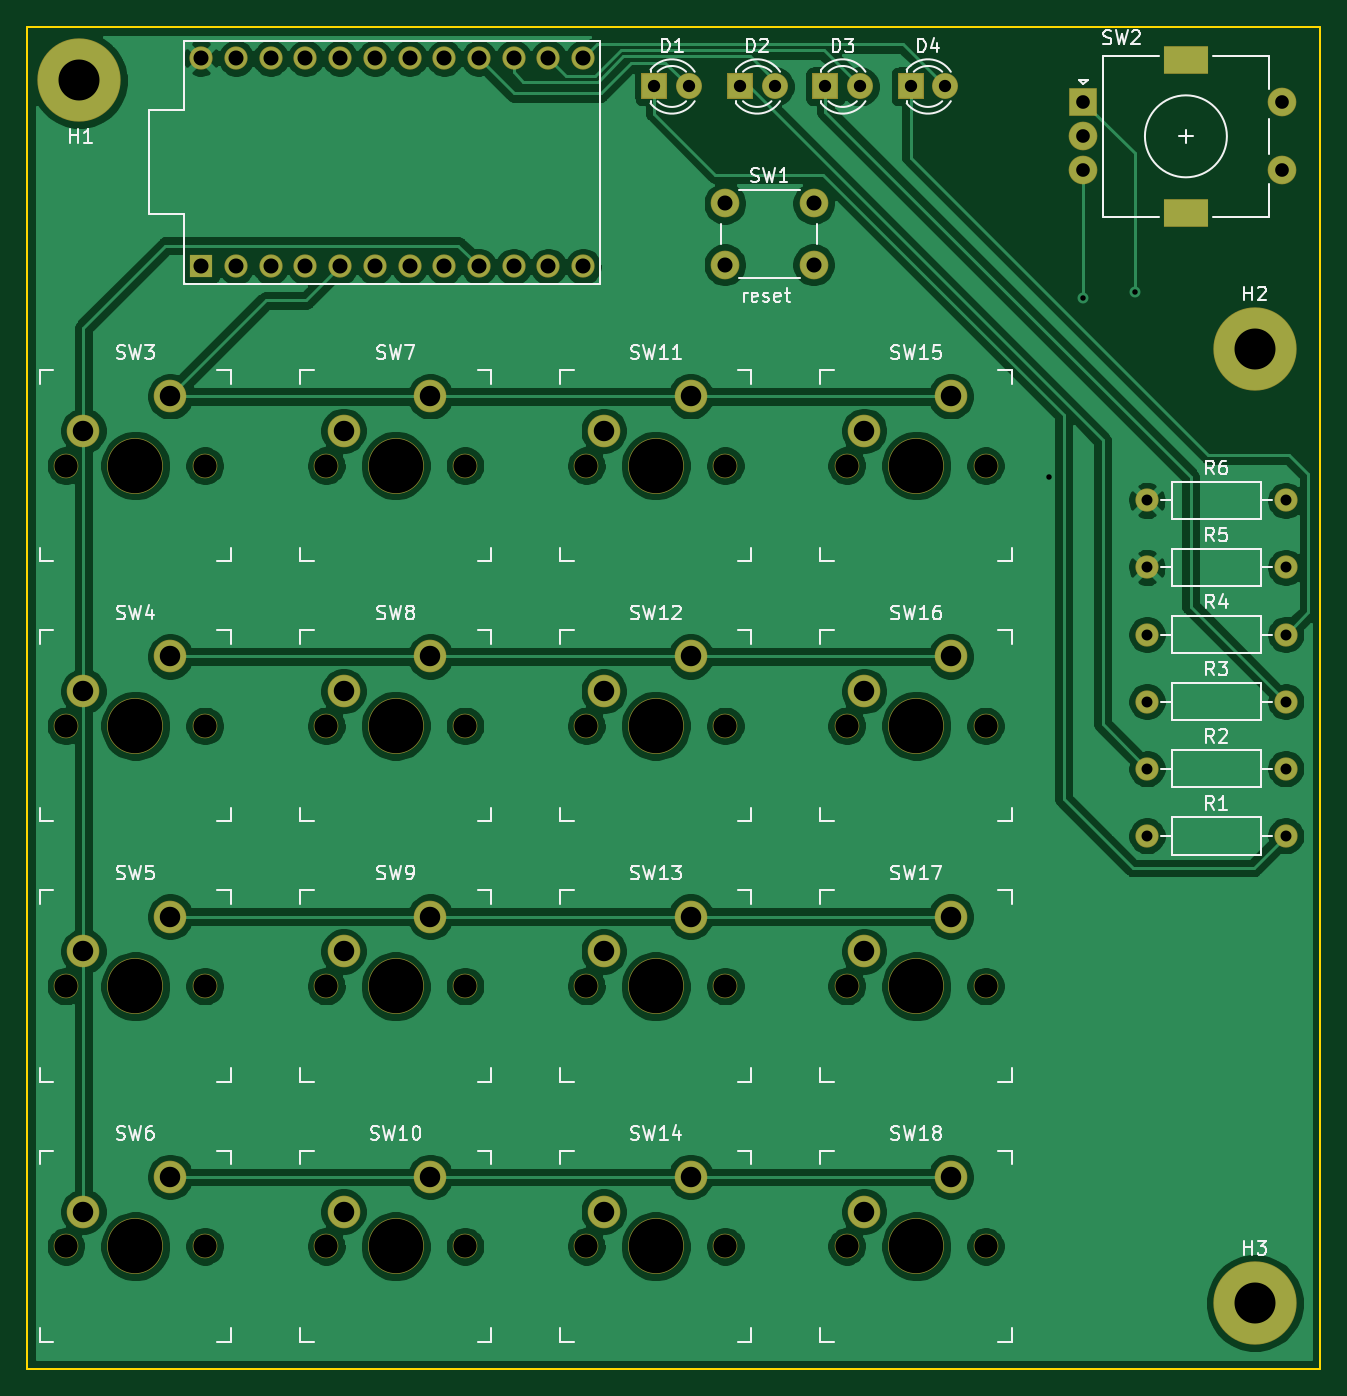
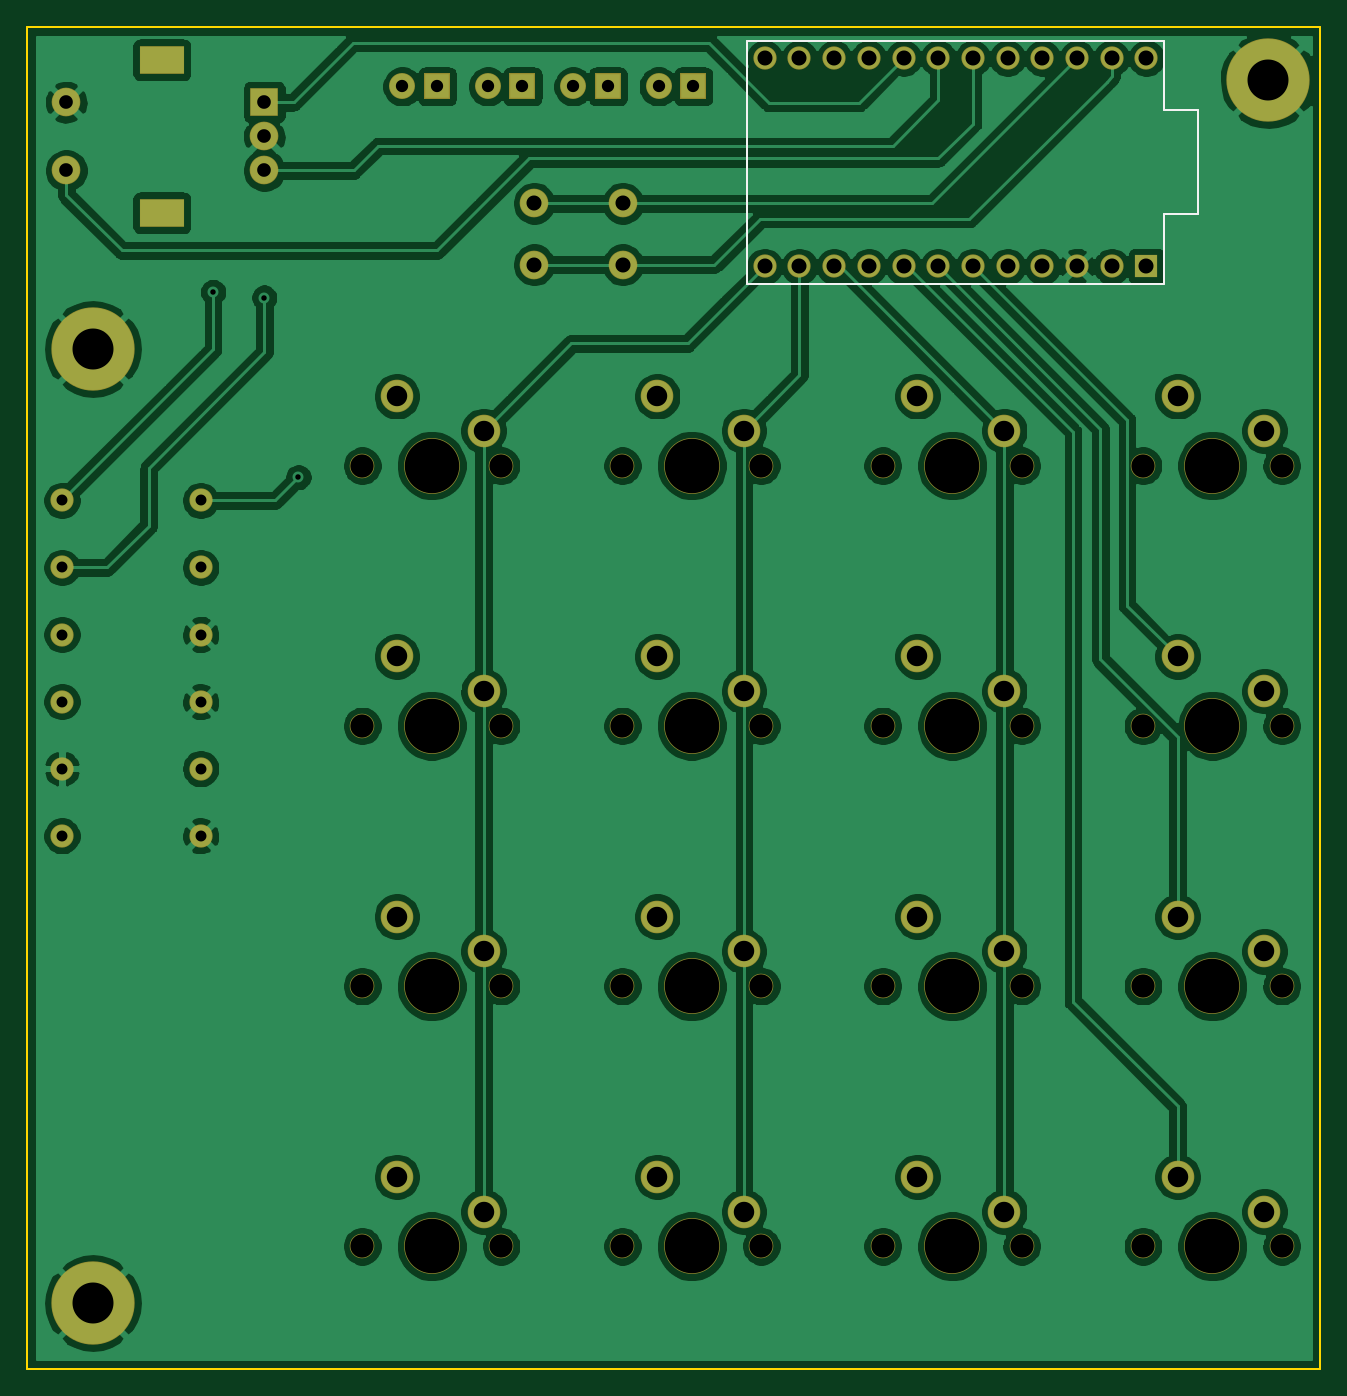
Circuit board: 11 layer files. Board 94.7 x 98.2 mm.
- bottom_copper: HID_KEYPAD-B_Cu.gbr (247281 bytes)
- bottom_mask: HID_KEYPAD-B_Mask.gbr (5600 bytes)
- paste: HID_KEYPAD-B_Paste.gbr (476 bytes)
- bottom_silk: HID_KEYPAD-B_SilkS.gbr (938 bytes)
- outline: HID_KEYPAD-Edge_Cuts.gbr (721 bytes)
- top_copper: HID_KEYPAD-F_Cu.gbr (209490 bytes)
- top_mask: HID_KEYPAD-F_Mask.gbr (5600 bytes)
- paste: HID_KEYPAD-F_Paste.gbr (476 bytes)
- top_silk: HID_KEYPAD-F_SilkS.gbr (42897 bytes)
- drill: HID_KEYPAD-NPTH.drl (1086 bytes)
- drill: HID_KEYPAD-PTH.drl (1937 bytes)

=== bottom_copper: HID_KEYPAD-B_Cu.gbr (247281 bytes, source omitted) ===
=== bottom_mask: HID_KEYPAD-B_Mask.gbr ===
%TF.GenerationSoftware,KiCad,Pcbnew,(5.1.6)-1*%
%TF.CreationDate,2021-05-12T17:33:29+01:00*%
%TF.ProjectId,HID_KEYPAD,4849445f-4b45-4595-9041-442e6b696361,rev?*%
%TF.SameCoordinates,Original*%
%TF.FileFunction,Soldermask,Bot*%
%TF.FilePolarity,Negative*%
%FSLAX46Y46*%
G04 Gerber Fmt 4.6, Leading zero omitted, Abs format (unit mm)*
G04 Created by KiCad (PCBNEW (5.1.6)-1) date 2021-05-12 17:33:29*
%MOMM*%
%LPD*%
G01*
G04 APERTURE LIST*
%ADD10O,1.700000X1.700000*%
%ADD11C,1.700000*%
%ADD12C,1.900000*%
%ADD13R,1.900000X1.900000*%
%ADD14C,2.100000*%
%ADD15C,6.100000*%
%ADD16C,1.801800*%
%ADD17C,2.386000*%
%ADD18C,4.087800*%
%ADD19R,1.700000X1.700000*%
%ADD20R,2.100000X2.100000*%
%ADD21R,3.300000X2.100000*%
G04 APERTURE END LIST*
D10*
%TO.C,R1*%
X204760000Y-110200000D03*
D11*
X194600000Y-110200000D03*
%TD*%
D12*
%TO.C,D1*%
X161090000Y-55350000D03*
D13*
X158550000Y-55350000D03*
%TD*%
D14*
%TO.C,SW1*%
X170200000Y-63900000D03*
X170200000Y-68400000D03*
X163700000Y-63900000D03*
X163700000Y-68400000D03*
%TD*%
D15*
%TO.C,H3*%
X202500000Y-144400000D03*
%TD*%
%TO.C,H2*%
X202500000Y-74550000D03*
%TD*%
%TO.C,H1*%
X116450000Y-54900000D03*
%TD*%
D10*
%TO.C,R4*%
X204760000Y-95470000D03*
D11*
X194600000Y-95470000D03*
%TD*%
D12*
%TO.C,D4*%
X179840000Y-55350000D03*
D13*
X177300000Y-55350000D03*
%TD*%
D16*
%TO.C,SW18*%
X172620000Y-140250000D03*
X182780000Y-140250000D03*
D17*
X173890000Y-137710000D03*
D18*
X177700000Y-140250000D03*
D17*
X180240000Y-135170000D03*
%TD*%
D16*
%TO.C,SW17*%
X172620000Y-121200000D03*
X182780000Y-121200000D03*
D17*
X173890000Y-118660000D03*
D18*
X177700000Y-121200000D03*
D17*
X180240000Y-116120000D03*
%TD*%
D16*
%TO.C,SW16*%
X172620000Y-102150000D03*
X182780000Y-102150000D03*
D17*
X173890000Y-99610000D03*
D18*
X177700000Y-102150000D03*
D17*
X180240000Y-97070000D03*
%TD*%
D16*
%TO.C,SW15*%
X172620000Y-83100000D03*
X182780000Y-83100000D03*
D17*
X173890000Y-80560000D03*
D18*
X177700000Y-83100000D03*
D17*
X180240000Y-78020000D03*
%TD*%
D16*
%TO.C,SW14*%
X153570000Y-140250000D03*
X163730000Y-140250000D03*
D17*
X154840000Y-137710000D03*
D18*
X158650000Y-140250000D03*
D17*
X161190000Y-135170000D03*
%TD*%
D16*
%TO.C,SW13*%
X153570000Y-121200000D03*
X163730000Y-121200000D03*
D17*
X154840000Y-118660000D03*
D18*
X158650000Y-121200000D03*
D17*
X161190000Y-116120000D03*
%TD*%
D16*
%TO.C,SW12*%
X153570000Y-102150000D03*
X163730000Y-102150000D03*
D17*
X154840000Y-99610000D03*
D18*
X158650000Y-102150000D03*
D17*
X161190000Y-97070000D03*
%TD*%
D16*
%TO.C,SW11*%
X153570000Y-83100000D03*
X163730000Y-83100000D03*
D17*
X154840000Y-80560000D03*
D18*
X158650000Y-83100000D03*
D17*
X161190000Y-78020000D03*
%TD*%
D16*
%TO.C,SW10*%
X134520000Y-140250000D03*
X144680000Y-140250000D03*
D17*
X135790000Y-137710000D03*
D18*
X139600000Y-140250000D03*
D17*
X142140000Y-135170000D03*
%TD*%
D16*
%TO.C,SW9*%
X134520000Y-121200000D03*
X144680000Y-121200000D03*
D17*
X135790000Y-118660000D03*
D18*
X139600000Y-121200000D03*
D17*
X142140000Y-116120000D03*
%TD*%
D16*
%TO.C,SW8*%
X134520000Y-102150000D03*
X144680000Y-102150000D03*
D17*
X135790000Y-99610000D03*
D18*
X139600000Y-102150000D03*
D17*
X142140000Y-97070000D03*
%TD*%
D16*
%TO.C,SW7*%
X134520000Y-83100000D03*
X144680000Y-83100000D03*
D17*
X135790000Y-80560000D03*
D18*
X139600000Y-83100000D03*
D17*
X142140000Y-78020000D03*
%TD*%
D16*
%TO.C,SW6*%
X115470000Y-140250000D03*
X125630000Y-140250000D03*
D17*
X116740000Y-137710000D03*
D18*
X120550000Y-140250000D03*
D17*
X123090000Y-135170000D03*
%TD*%
D16*
%TO.C,SW5*%
X115470000Y-121200000D03*
X125630000Y-121200000D03*
D17*
X116740000Y-118660000D03*
D18*
X120550000Y-121200000D03*
D17*
X123090000Y-116120000D03*
%TD*%
D16*
%TO.C,SW4*%
X115470000Y-102150000D03*
X125630000Y-102150000D03*
D17*
X116740000Y-99610000D03*
D18*
X120550000Y-102150000D03*
D17*
X123090000Y-97070000D03*
%TD*%
D16*
%TO.C,SW3*%
X115470000Y-83100000D03*
X125630000Y-83100000D03*
D17*
X116740000Y-80560000D03*
D18*
X120550000Y-83100000D03*
D17*
X123090000Y-78020000D03*
%TD*%
D11*
%TO.C,U1*%
X125380000Y-53280000D03*
X127920000Y-53280000D03*
X130460000Y-53280000D03*
X133000000Y-53280000D03*
X135540000Y-53280000D03*
X138080000Y-53280000D03*
X140620000Y-53280000D03*
X143160000Y-53280000D03*
X145700000Y-53280000D03*
X148240000Y-53280000D03*
X150780000Y-53280000D03*
X153320000Y-53280000D03*
X153320000Y-68520000D03*
X150780000Y-68520000D03*
X148240000Y-68520000D03*
X145700000Y-68520000D03*
X143160000Y-68520000D03*
X140620000Y-68520000D03*
X138080000Y-68520000D03*
X135540000Y-68520000D03*
X133000000Y-68520000D03*
X130460000Y-68520000D03*
X127920000Y-68520000D03*
D19*
X125380000Y-68520000D03*
%TD*%
D20*
%TO.C,SW2*%
X189950000Y-56500000D03*
D14*
X189950000Y-59000000D03*
X189950000Y-61500000D03*
D21*
X197450000Y-53400000D03*
X197450000Y-64600000D03*
D14*
X204450000Y-56500000D03*
X204450000Y-61500000D03*
%TD*%
D10*
%TO.C,R6*%
X204760000Y-85650000D03*
D11*
X194600000Y-85650000D03*
%TD*%
D10*
%TO.C,R5*%
X204760000Y-90560000D03*
D11*
X194600000Y-90560000D03*
%TD*%
D10*
%TO.C,R3*%
X204760000Y-100380000D03*
D11*
X194600000Y-100380000D03*
%TD*%
D10*
%TO.C,R2*%
X204760000Y-105290000D03*
D11*
X194600000Y-105290000D03*
%TD*%
D12*
%TO.C,D3*%
X173590000Y-55350000D03*
D13*
X171050000Y-55350000D03*
%TD*%
D12*
%TO.C,D2*%
X167340000Y-55350000D03*
D13*
X164800000Y-55350000D03*
%TD*%
M02*

=== paste: HID_KEYPAD-B_Paste.gbr ===
%TF.GenerationSoftware,KiCad,Pcbnew,(5.1.6)-1*%
%TF.CreationDate,2021-05-12T17:33:29+01:00*%
%TF.ProjectId,HID_KEYPAD,4849445f-4b45-4595-9041-442e6b696361,rev?*%
%TF.SameCoordinates,Original*%
%TF.FileFunction,Paste,Bot*%
%TF.FilePolarity,Positive*%
%FSLAX46Y46*%
G04 Gerber Fmt 4.6, Leading zero omitted, Abs format (unit mm)*
G04 Created by KiCad (PCBNEW (5.1.6)-1) date 2021-05-12 17:33:29*
%MOMM*%
%LPD*%
G01*
G04 APERTURE LIST*
G04 APERTURE END LIST*
M02*

=== bottom_silk: HID_KEYPAD-B_SilkS.gbr ===
%TF.GenerationSoftware,KiCad,Pcbnew,(5.1.6)-1*%
%TF.CreationDate,2021-05-12T17:33:29+01:00*%
%TF.ProjectId,HID_KEYPAD,4849445f-4b45-4595-9041-442e6b696361,rev?*%
%TF.SameCoordinates,Original*%
%TF.FileFunction,Legend,Bot*%
%TF.FilePolarity,Positive*%
%FSLAX46Y46*%
G04 Gerber Fmt 4.6, Leading zero omitted, Abs format (unit mm)*
G04 Created by KiCad (PCBNEW (5.1.6)-1) date 2021-05-12 17:33:29*
%MOMM*%
%LPD*%
G01*
G04 APERTURE LIST*
%ADD10C,0.150000*%
G04 APERTURE END LIST*
D10*
%TO.C,U1*%
X154590000Y-52010000D02*
X154590000Y-69790000D01*
X154590000Y-69790000D02*
X124110000Y-69790000D01*
X124110000Y-69790000D02*
X124110000Y-64710000D01*
X124110000Y-64710000D02*
X121570000Y-64710000D01*
X121570000Y-64710000D02*
X121570000Y-57090000D01*
X121570000Y-57090000D02*
X124110000Y-57090000D01*
X124110000Y-57090000D02*
X124110000Y-52010000D01*
X124110000Y-52010000D02*
X154590000Y-52010000D01*
%TD*%
M02*

=== outline: HID_KEYPAD-Edge_Cuts.gbr ===
%TF.GenerationSoftware,KiCad,Pcbnew,(5.1.6)-1*%
%TF.CreationDate,2021-05-12T17:33:29+01:00*%
%TF.ProjectId,HID_KEYPAD,4849445f-4b45-4595-9041-442e6b696361,rev?*%
%TF.SameCoordinates,Original*%
%TF.FileFunction,Profile,NP*%
%FSLAX46Y46*%
G04 Gerber Fmt 4.6, Leading zero omitted, Abs format (unit mm)*
G04 Created by KiCad (PCBNEW (5.1.6)-1) date 2021-05-12 17:33:29*
%MOMM*%
%LPD*%
G01*
G04 APERTURE LIST*
%TA.AperFunction,Profile*%
%ADD10C,0.150000*%
%TD*%
G04 APERTURE END LIST*
D10*
X112650000Y-149200000D02*
X112650000Y-51000000D01*
X112650000Y-51000000D02*
X207300000Y-51000000D01*
X207300000Y-149200000D02*
X112650000Y-149200000D01*
X207300000Y-51000000D02*
X207300000Y-149200000D01*
M02*

=== top_copper: HID_KEYPAD-F_Cu.gbr (209490 bytes, source omitted) ===
=== top_mask: HID_KEYPAD-F_Mask.gbr ===
%TF.GenerationSoftware,KiCad,Pcbnew,(5.1.6)-1*%
%TF.CreationDate,2021-05-12T17:33:29+01:00*%
%TF.ProjectId,HID_KEYPAD,4849445f-4b45-4595-9041-442e6b696361,rev?*%
%TF.SameCoordinates,Original*%
%TF.FileFunction,Soldermask,Top*%
%TF.FilePolarity,Negative*%
%FSLAX46Y46*%
G04 Gerber Fmt 4.6, Leading zero omitted, Abs format (unit mm)*
G04 Created by KiCad (PCBNEW (5.1.6)-1) date 2021-05-12 17:33:29*
%MOMM*%
%LPD*%
G01*
G04 APERTURE LIST*
%ADD10O,1.700000X1.700000*%
%ADD11C,1.700000*%
%ADD12C,1.900000*%
%ADD13R,1.900000X1.900000*%
%ADD14C,2.100000*%
%ADD15C,6.100000*%
%ADD16C,1.801800*%
%ADD17C,2.386000*%
%ADD18C,4.087800*%
%ADD19R,1.700000X1.700000*%
%ADD20R,2.100000X2.100000*%
%ADD21R,3.300000X2.100000*%
G04 APERTURE END LIST*
D10*
%TO.C,R1*%
X204760000Y-110200000D03*
D11*
X194600000Y-110200000D03*
%TD*%
D12*
%TO.C,D1*%
X161090000Y-55350000D03*
D13*
X158550000Y-55350000D03*
%TD*%
D14*
%TO.C,SW1*%
X170200000Y-63900000D03*
X170200000Y-68400000D03*
X163700000Y-63900000D03*
X163700000Y-68400000D03*
%TD*%
D15*
%TO.C,H3*%
X202500000Y-144400000D03*
%TD*%
%TO.C,H2*%
X202500000Y-74550000D03*
%TD*%
%TO.C,H1*%
X116450000Y-54900000D03*
%TD*%
D10*
%TO.C,R4*%
X204760000Y-95470000D03*
D11*
X194600000Y-95470000D03*
%TD*%
D12*
%TO.C,D4*%
X179840000Y-55350000D03*
D13*
X177300000Y-55350000D03*
%TD*%
D16*
%TO.C,SW18*%
X172620000Y-140250000D03*
X182780000Y-140250000D03*
D17*
X173890000Y-137710000D03*
D18*
X177700000Y-140250000D03*
D17*
X180240000Y-135170000D03*
%TD*%
D16*
%TO.C,SW17*%
X172620000Y-121200000D03*
X182780000Y-121200000D03*
D17*
X173890000Y-118660000D03*
D18*
X177700000Y-121200000D03*
D17*
X180240000Y-116120000D03*
%TD*%
D16*
%TO.C,SW16*%
X172620000Y-102150000D03*
X182780000Y-102150000D03*
D17*
X173890000Y-99610000D03*
D18*
X177700000Y-102150000D03*
D17*
X180240000Y-97070000D03*
%TD*%
D16*
%TO.C,SW15*%
X172620000Y-83100000D03*
X182780000Y-83100000D03*
D17*
X173890000Y-80560000D03*
D18*
X177700000Y-83100000D03*
D17*
X180240000Y-78020000D03*
%TD*%
D16*
%TO.C,SW14*%
X153570000Y-140250000D03*
X163730000Y-140250000D03*
D17*
X154840000Y-137710000D03*
D18*
X158650000Y-140250000D03*
D17*
X161190000Y-135170000D03*
%TD*%
D16*
%TO.C,SW13*%
X153570000Y-121200000D03*
X163730000Y-121200000D03*
D17*
X154840000Y-118660000D03*
D18*
X158650000Y-121200000D03*
D17*
X161190000Y-116120000D03*
%TD*%
D16*
%TO.C,SW12*%
X153570000Y-102150000D03*
X163730000Y-102150000D03*
D17*
X154840000Y-99610000D03*
D18*
X158650000Y-102150000D03*
D17*
X161190000Y-97070000D03*
%TD*%
D16*
%TO.C,SW11*%
X153570000Y-83100000D03*
X163730000Y-83100000D03*
D17*
X154840000Y-80560000D03*
D18*
X158650000Y-83100000D03*
D17*
X161190000Y-78020000D03*
%TD*%
D16*
%TO.C,SW10*%
X134520000Y-140250000D03*
X144680000Y-140250000D03*
D17*
X135790000Y-137710000D03*
D18*
X139600000Y-140250000D03*
D17*
X142140000Y-135170000D03*
%TD*%
D16*
%TO.C,SW9*%
X134520000Y-121200000D03*
X144680000Y-121200000D03*
D17*
X135790000Y-118660000D03*
D18*
X139600000Y-121200000D03*
D17*
X142140000Y-116120000D03*
%TD*%
D16*
%TO.C,SW8*%
X134520000Y-102150000D03*
X144680000Y-102150000D03*
D17*
X135790000Y-99610000D03*
D18*
X139600000Y-102150000D03*
D17*
X142140000Y-97070000D03*
%TD*%
D16*
%TO.C,SW7*%
X134520000Y-83100000D03*
X144680000Y-83100000D03*
D17*
X135790000Y-80560000D03*
D18*
X139600000Y-83100000D03*
D17*
X142140000Y-78020000D03*
%TD*%
D16*
%TO.C,SW6*%
X115470000Y-140250000D03*
X125630000Y-140250000D03*
D17*
X116740000Y-137710000D03*
D18*
X120550000Y-140250000D03*
D17*
X123090000Y-135170000D03*
%TD*%
D16*
%TO.C,SW5*%
X115470000Y-121200000D03*
X125630000Y-121200000D03*
D17*
X116740000Y-118660000D03*
D18*
X120550000Y-121200000D03*
D17*
X123090000Y-116120000D03*
%TD*%
D16*
%TO.C,SW4*%
X115470000Y-102150000D03*
X125630000Y-102150000D03*
D17*
X116740000Y-99610000D03*
D18*
X120550000Y-102150000D03*
D17*
X123090000Y-97070000D03*
%TD*%
D16*
%TO.C,SW3*%
X115470000Y-83100000D03*
X125630000Y-83100000D03*
D17*
X116740000Y-80560000D03*
D18*
X120550000Y-83100000D03*
D17*
X123090000Y-78020000D03*
%TD*%
D11*
%TO.C,U1*%
X125380000Y-53280000D03*
X127920000Y-53280000D03*
X130460000Y-53280000D03*
X133000000Y-53280000D03*
X135540000Y-53280000D03*
X138080000Y-53280000D03*
X140620000Y-53280000D03*
X143160000Y-53280000D03*
X145700000Y-53280000D03*
X148240000Y-53280000D03*
X150780000Y-53280000D03*
X153320000Y-53280000D03*
X153320000Y-68520000D03*
X150780000Y-68520000D03*
X148240000Y-68520000D03*
X145700000Y-68520000D03*
X143160000Y-68520000D03*
X140620000Y-68520000D03*
X138080000Y-68520000D03*
X135540000Y-68520000D03*
X133000000Y-68520000D03*
X130460000Y-68520000D03*
X127920000Y-68520000D03*
D19*
X125380000Y-68520000D03*
%TD*%
D20*
%TO.C,SW2*%
X189950000Y-56500000D03*
D14*
X189950000Y-59000000D03*
X189950000Y-61500000D03*
D21*
X197450000Y-53400000D03*
X197450000Y-64600000D03*
D14*
X204450000Y-56500000D03*
X204450000Y-61500000D03*
%TD*%
D10*
%TO.C,R6*%
X204760000Y-85650000D03*
D11*
X194600000Y-85650000D03*
%TD*%
D10*
%TO.C,R5*%
X204760000Y-90560000D03*
D11*
X194600000Y-90560000D03*
%TD*%
D10*
%TO.C,R3*%
X204760000Y-100380000D03*
D11*
X194600000Y-100380000D03*
%TD*%
D10*
%TO.C,R2*%
X204760000Y-105290000D03*
D11*
X194600000Y-105290000D03*
%TD*%
D12*
%TO.C,D3*%
X173590000Y-55350000D03*
D13*
X171050000Y-55350000D03*
%TD*%
D12*
%TO.C,D2*%
X167340000Y-55350000D03*
D13*
X164800000Y-55350000D03*
%TD*%
M02*

=== paste: HID_KEYPAD-F_Paste.gbr ===
%TF.GenerationSoftware,KiCad,Pcbnew,(5.1.6)-1*%
%TF.CreationDate,2021-05-12T17:33:29+01:00*%
%TF.ProjectId,HID_KEYPAD,4849445f-4b45-4595-9041-442e6b696361,rev?*%
%TF.SameCoordinates,Original*%
%TF.FileFunction,Paste,Top*%
%TF.FilePolarity,Positive*%
%FSLAX46Y46*%
G04 Gerber Fmt 4.6, Leading zero omitted, Abs format (unit mm)*
G04 Created by KiCad (PCBNEW (5.1.6)-1) date 2021-05-12 17:33:29*
%MOMM*%
%LPD*%
G01*
G04 APERTURE LIST*
G04 APERTURE END LIST*
M02*

=== top_silk: HID_KEYPAD-F_SilkS.gbr (42897 bytes, source omitted) ===
=== drill: HID_KEYPAD-NPTH.drl ===
M48
; DRILL file {KiCad (5.1.6)-1} date 05/12/21 17:33:33
; FORMAT={-:-/ absolute / metric / decimal}
; #@! TF.CreationDate,2021-05-12T17:33:33+01:00
; #@! TF.GenerationSoftware,Kicad,Pcbnew,(5.1.6)-1
; #@! TF.FileFunction,NonPlated,1,2,NPTH
FMAT,2
METRIC
T1C1.702
T2C3.988
%
G90
G05
T1
X172.62Y-121.2
X182.78Y-121.2
X134.52Y-140.25
X144.68Y-140.25
X153.57Y-83.1
X163.73Y-83.1
X134.52Y-83.1
X144.68Y-83.1
X115.47Y-102.15
X125.63Y-102.15
X153.57Y-140.25
X163.73Y-140.25
X153.57Y-102.15
X163.73Y-102.15
X172.62Y-140.25
X182.78Y-140.25
X115.47Y-121.2
X125.63Y-121.2
X134.52Y-121.2
X144.68Y-121.2
X172.62Y-83.1
X182.78Y-83.1
X172.62Y-102.15
X182.78Y-102.15
X115.47Y-83.1
X125.63Y-83.1
X134.52Y-102.15
X144.68Y-102.15
X153.57Y-121.2
X163.73Y-121.2
X115.47Y-140.25
X125.63Y-140.25
T2
X177.7Y-140.25
X120.55Y-121.2
X139.6Y-121.2
X177.7Y-83.1
X177.7Y-102.15
X120.55Y-83.1
X139.6Y-102.15
X158.65Y-121.2
X120.55Y-140.25
X177.7Y-121.2
X139.6Y-140.25
X158.65Y-83.1
X139.6Y-83.1
X120.55Y-102.15
X158.65Y-140.25
X158.65Y-102.15
T0
M30

=== drill: HID_KEYPAD-PTH.drl ===
M48
; DRILL file {KiCad (5.1.6)-1} date 05/12/21 17:33:33
; FORMAT={-:-/ absolute / metric / decimal}
; #@! TF.CreationDate,2021-05-12T17:33:33+01:00
; #@! TF.GenerationSoftware,Kicad,Pcbnew,(5.1.6)-1
; #@! TF.FileFunction,Plated,1,2,PTH
FMAT,2
METRIC
T1C0.400
T2C0.800
T3C0.900
T4C1.000
T5C1.100
T6C1.499
T7C1.500
T8C3.000
%
G90
G05
T1
X187.45Y-83.95
X189.95Y-70.8
X193.7Y-70.4
T2
X194.6Y-90.56
X204.76Y-90.56
X194.6Y-110.2
X204.76Y-110.2
X194.6Y-95.47
X204.76Y-95.47
X194.6Y-85.65
X204.76Y-85.65
X194.6Y-100.38
X204.76Y-100.38
X194.6Y-105.29
X204.76Y-105.29
T3
X164.8Y-55.35
X167.34Y-55.35
X171.05Y-55.35
X173.59Y-55.35
X158.55Y-55.35
X161.09Y-55.35
X177.3Y-55.35
X179.84Y-55.35
T4
X189.95Y-56.5
X189.95Y-59.0
X189.95Y-61.5
X204.45Y-56.5
X204.45Y-61.5
T5
X125.38Y-53.28
X125.38Y-68.52
X127.92Y-53.28
X127.92Y-68.52
X130.46Y-53.28
X130.46Y-68.52
X133.0Y-53.28
X133.0Y-68.52
X135.54Y-53.28
X135.54Y-68.52
X138.08Y-53.28
X138.08Y-68.52
X140.62Y-53.28
X140.62Y-68.52
X143.16Y-53.28
X143.16Y-68.52
X145.7Y-53.28
X145.7Y-68.52
X148.24Y-53.28
X148.24Y-68.52
X150.78Y-53.28
X150.78Y-68.52
X153.32Y-53.28
X153.32Y-68.52
X163.7Y-63.9
X163.7Y-68.4
X170.2Y-63.9
X170.2Y-68.4
T6
X173.89Y-118.66
X180.24Y-116.12
X135.79Y-137.71
X142.14Y-135.17
X154.84Y-80.56
X161.19Y-78.02
X135.79Y-80.56
X142.14Y-78.02
X116.74Y-99.61
X123.09Y-97.07
X154.84Y-137.71
X161.19Y-135.17
X154.84Y-99.61
X161.19Y-97.07
X173.89Y-137.71
X180.24Y-135.17
X116.74Y-118.66
X123.09Y-116.12
X135.79Y-118.66
X142.14Y-116.12
X173.89Y-80.56
X180.24Y-78.02
X173.89Y-99.61
X180.24Y-97.07
X116.74Y-80.56
X123.09Y-78.02
X135.79Y-99.61
X142.14Y-97.07
X154.84Y-118.66
X161.19Y-116.12
X116.74Y-137.71
X123.09Y-135.17
T8
X202.5Y-74.55
X202.5Y-144.4
X116.45Y-54.9
T7
G00X196.8Y-53.4
M15
G01X198.1Y-53.4
M16
G05
G00X196.8Y-64.6
M15
G01X198.1Y-64.6
M16
G05
T0
M30

